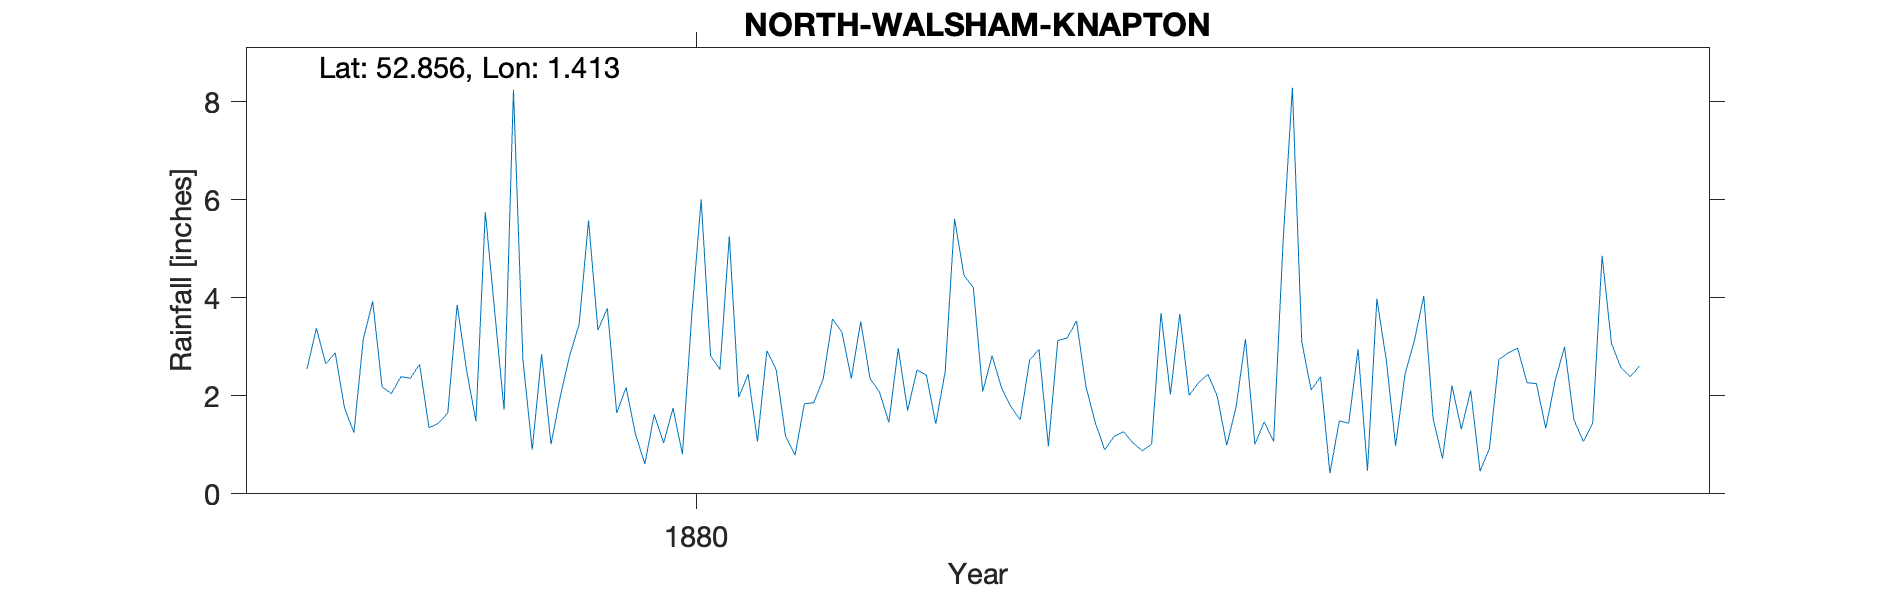

The data file committed next to this chart (first rows):
NORTH-WALSHAM-KNAPTON, , , , , , , , , , , , , , , , , , , , 
Grid ref, TG299342, Long, 1.413, Lat, 52.86, Elevation, 128, ft, , , , , , , , , , , , 
Station no, RR6651, , , , , , , , , , , , , , , , , , , 
, 1870, 1871, 1872, 1873, 1874, 1875, 1876, 1877, 1878, 1879, 1880, 1881, 1882, 1883, 1884, 1885, 1886, 1887, 1888, 1889
January, , , , , , , , 2.55, 2.64, 0.9, 0.61, 1.07, 2.35, 2.09, 1.45, 2.44, 2.39, 1.53, 1.34, 
February, , , , , , , , 3.38, 1.35, 2.85, 1.62, 2.92, 2.08, 2.82, 0.9, 1.99, 0.42, 0.72, 2.31, 
March, , , , , , , , 2.65, 1.44, 1.01, 1.04, 2.53, 1.46, 2.17, 1.17, 0.99, 1.49, 2.21, 3, 
April, , , , , , , , 2.88, 1.65, 2, 1.75, 1.17, 2.97, 1.78, 1.27, 1.77, 1.44, 1.32, 1.51, 
May, , , , , , , , 1.75, 3.86, 2.83, 0.81, 0.79, 1.7, 1.51, 1.04, 3.16, 2.95, 2.11, 1.07, 
June, , , , , , , , 1.25, 2.53, 3.47, 3.65, 1.84, 2.53, 2.73, 0.88, 1.01, 0.47, 0.46, 1.44, 
July, , , , , , , , 3.16, 1.48, 5.58, 6.01, 1.86, 2.42, 2.95, 1.01, 1.47, 3.98, 0.93, 4.86, 
August, , , , , , , , 3.93, 5.75, 3.34, 2.82, 2.34, 1.43, 0.97, 3.69, 1.07, 2.74, 2.74, 3.07, 
September, , , , , , , , 2.18, 3.72, 3.79, 2.54, 3.57, 2.49, 3.13, 2.03, 5.12, 0.98, 2.88, 2.58, 
October, , , , , , , , 2.05, 1.71, 1.65, 5.26, 3.3, 5.61, 3.18, 3.67, 8.29, 2.44, 2.97, 2.39, 
November, , , , , , , , 2.39, 8.25, 2.17, 1.97, 2.35, 4.46, 3.53, 2.01, 3.1, 3.13, 2.27, 2.61, 
December, , , , , , , , 2.36, 2.75, 1.22, 2.44, 3.52, 4.21, 2.19, 2.27, 2.12, 4.04, 2.25, , 
Total, , , , , , , , 30.53, 37.13, 30.81, 30.52, 27.26, 33.71, 29.05, 21.39, 32.53, 26.47, 22.39, , 
Elevation estimated from OS map, , , , , , , , , , , , , , , , , , , , 
